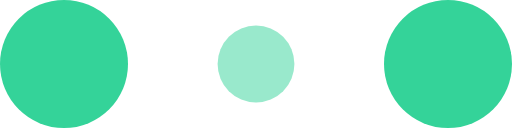
t = 0.00 s
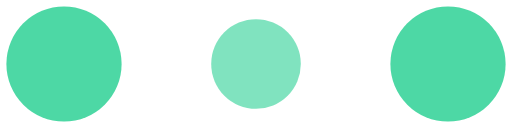
t = 0.10 s
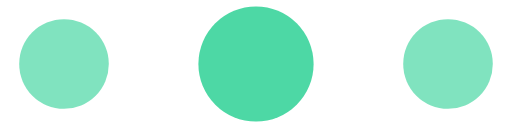
t = 0.30 s
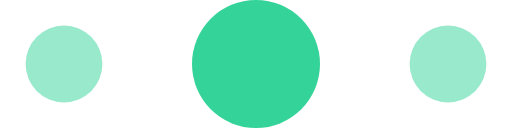
t = 0.40 s
t = 0.50 s: frame unchanged from t = 0.30 s, image omitted
t = 0.70 s: frame unchanged from t = 0.10 s, image omitted

The animated SVG that drew these frames (rendered in a browser with its animation timeline set to each time). Animation: 6 SMIL elements (animate=6); one cycle of 0.80 s, repeats indefinitely.

<!-- By Sam Herbert (@sherb), for everyone. More @ http://goo.gl/7AJzbL -->
<svg width="120" height="30" viewBox="0 0 120 30" xmlns="http://www.w3.org/2000/svg" fill="#34d399">
    <circle cx="15" cy="15" r="15">
        <animate attributeName="r" from="15" to="15"
                 begin="0s" dur="0.8s"
                 values="15;9;15" calcMode="linear"
                 repeatCount="indefinite" />
        <animate attributeName="fill-opacity" from="1" to="1"
                 begin="0s" dur="0.8s"
                 values="1;.5;1" calcMode="linear"
                 repeatCount="indefinite" />
    </circle>
    <circle cx="60" cy="15" r="9" fill-opacity="0.3">
        <animate attributeName="r" from="9" to="9"
                 begin="0s" dur="0.8s"
                 values="9;15;9" calcMode="linear"
                 repeatCount="indefinite" />
        <animate attributeName="fill-opacity" from="0.5" to="0.5"
                 begin="0s" dur="0.8s"
                 values=".5;1;.5" calcMode="linear"
                 repeatCount="indefinite" />
    </circle>
    <circle cx="105" cy="15" r="15">
        <animate attributeName="r" from="15" to="15"
                 begin="0s" dur="0.8s"
                 values="15;9;15" calcMode="linear"
                 repeatCount="indefinite" />
        <animate attributeName="fill-opacity" from="1" to="1"
                 begin="0s" dur="0.8s"
                 values="1;.5;1" calcMode="linear"
                 repeatCount="indefinite" />
    </circle>
</svg>
